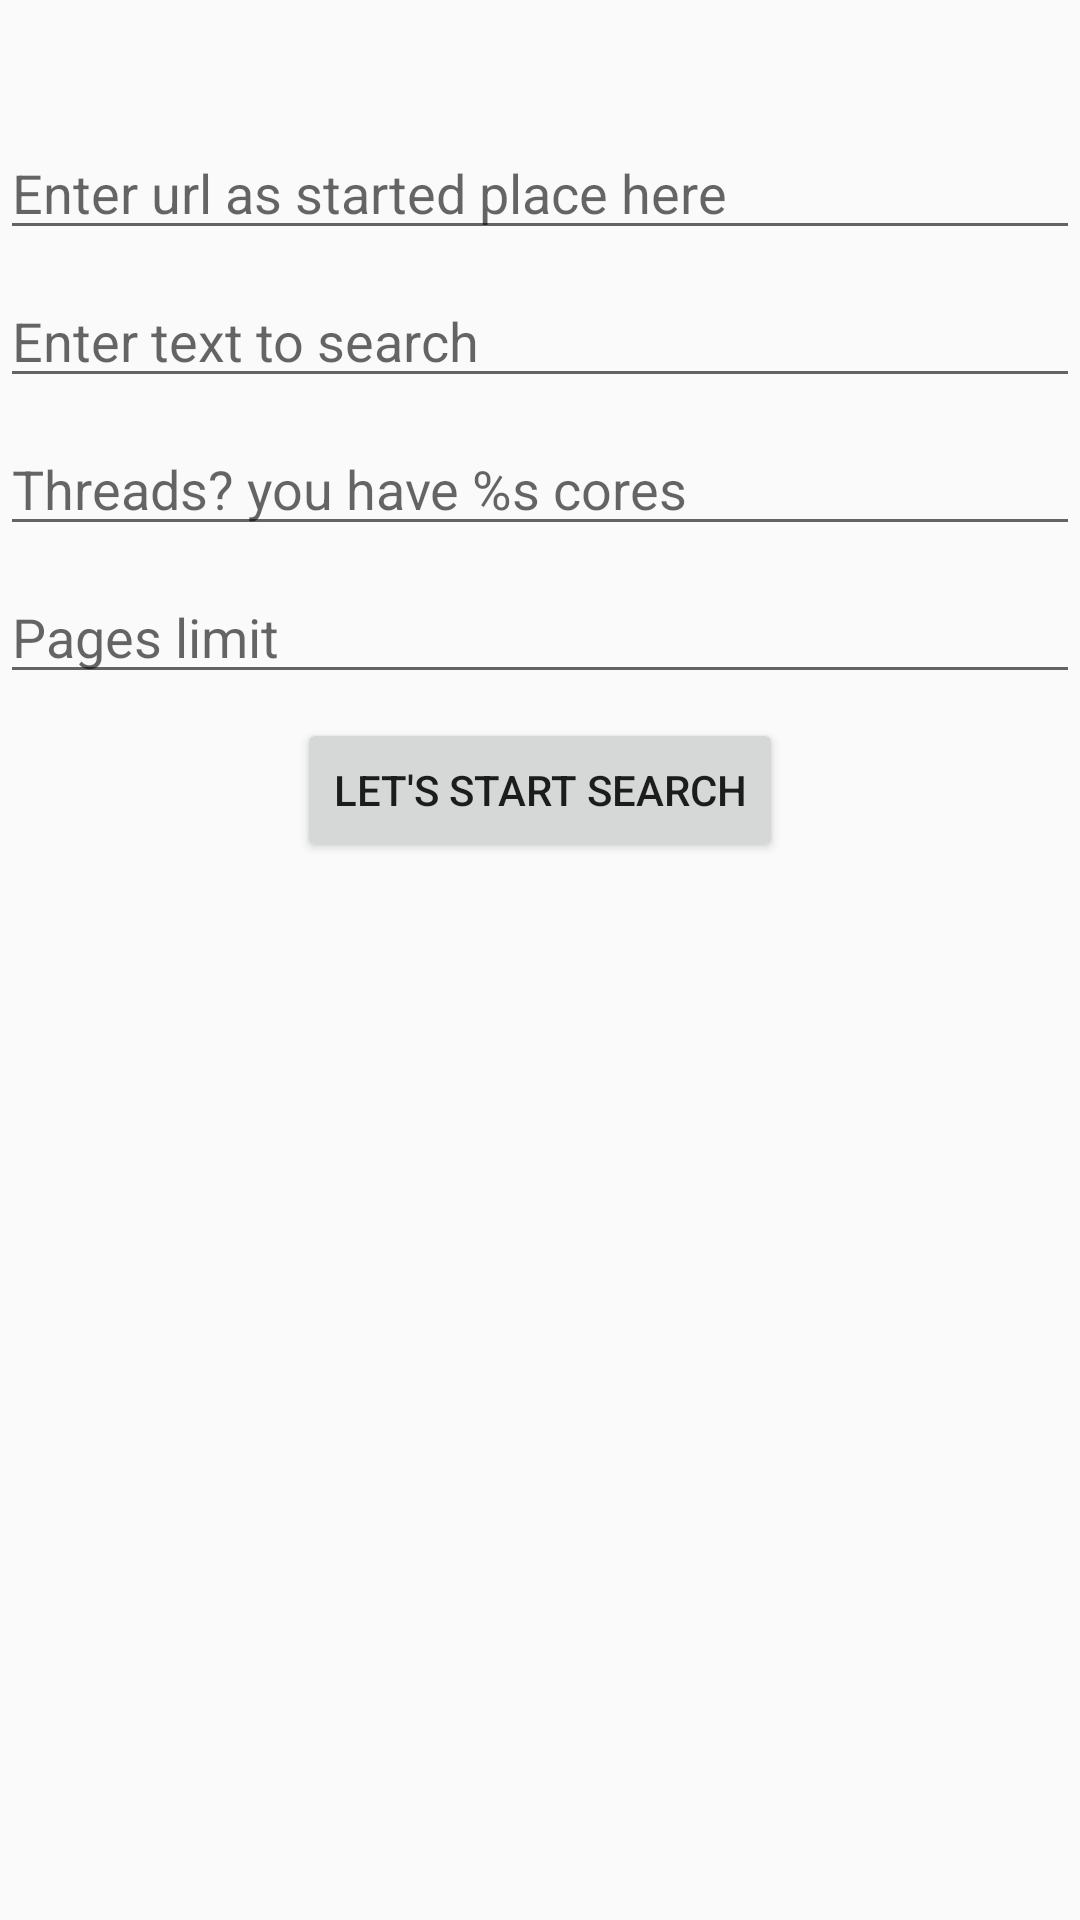

The Android layout XML behind this screen, and the referenced resources:
<!-- AndroidManifest.xml: application theme AppTheme -->
<!-- res/layout/activity_main.xml -->
<?xml version="1.0" encoding="utf-8"?>
<androidx.constraintlayout.widget.ConstraintLayout
  xmlns:android="http://schemas.android.com/apk/res/android"
  xmlns:tools="http://schemas.android.com/tools"
  xmlns:app="http://schemas.android.com/apk/res-auto"
  android:layout_width="match_parent"
  android:layout_height="match_parent"
  tools:context=".MainActivity">

 <EditText
	android:id="@+id/startUrl"
	android:hint="@string/hint_start_url"
	android:inputType="text"
	android:layout_height="wrap_content"
	android:layout_width="match_parent" app:layout_constraintTop_toTopOf="parent" android:layout_marginTop="42dp"
	app:layout_constraintStart_toStartOf="parent"
	app:layout_constraintEnd_toEndOf="parent"/>

 <EditText
	android:id="@+id/textToSearch"
	android:hint="@string/hint_text_to_search"
	android:inputType="text"
	android:layout_width="match_parent"
	android:layout_height="wrap_content" android:layout_marginTop="8dp"
	app:layout_constraintTop_toBottomOf="@+id/startUrl"/>

 <EditText
	android:id="@+id/maxTreads"
	android:inputType="number"
	android:hint="@string/hint_max_threads"
	android:layout_width="match_parent"
	android:layout_height="wrap_content" app:layout_constraintTop_toBottomOf="@+id/textToSearch"
	android:layout_marginTop="8dp"/>

 <EditText
	android:id="@+id/maxUrlCounts"
	android:inputType="number"
	android:hint="@string/hint_max_urls"
	android:layout_width="match_parent"
	android:layout_height="wrap_content"
	android:layout_marginTop="8dp"
	app:layout_constraintTop_toBottomOf="@+id/maxTreads"/>

 <Button
	android:id="@+id/startSearch"
	android:text="@string/start_search"
	android:layout_width="162dp"
	android:layout_height="wrap_content"
	android:layout_marginTop="8dp"
	app:layout_constraintTop_toBottomOf="@+id/maxUrlCounts"
	app:layout_constraintEnd_toEndOf="parent" app:layout_constraintStart_toStartOf="parent"
 />

 <FrameLayout android:id="@+id/container"
				  android:elevation="5dp"
				  android:layout_width="match_parent"
				  android:layout_height="match_parent"/>


</androidx.constraintlayout.widget.ConstraintLayout>
<!-- resources referenced by this layout -->
<resources>
  <string name="hint_max_threads">Threads? you have %s cores</string>
  <string name="hint_max_urls">Pages limit</string>
  <string name="hint_start_url">Enter url as started place here</string>
  <string name="hint_text_to_search">Enter text to search</string>
  <string name="start_search">Let\'s start search</string>
  <style name="AppTheme" parent="Theme.AppCompat.Light.DarkActionBar">
          
          <item name="colorPrimary">@color/colorPrimary</item>
          <item name="colorPrimaryDark">@color/colorPrimaryDark</item>
          <item name="colorAccent">@color/colorAccent</item>
      </style>
  <color name="colorPrimary">#008577</color>
  <color name="colorPrimaryDark">#00574B</color>
  <color name="colorAccent">#D81B60</color>
</resources>
